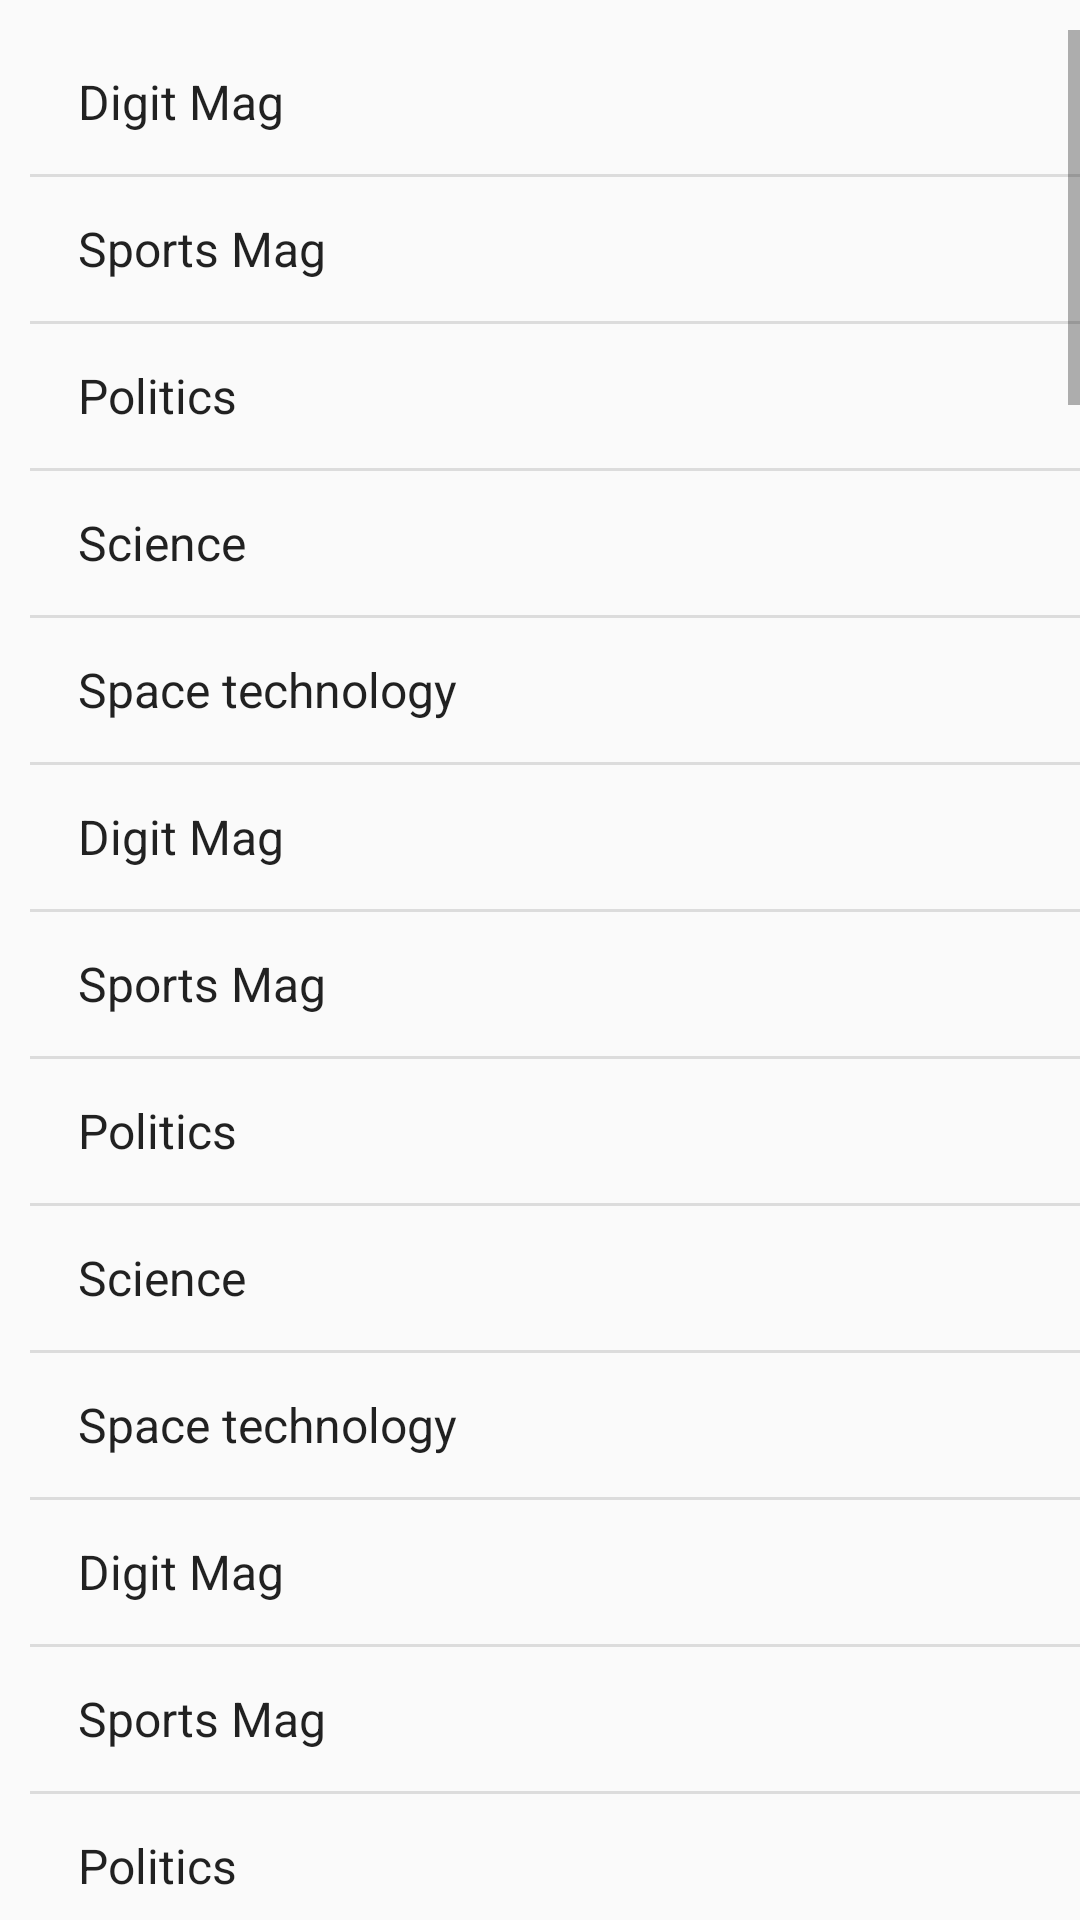

Layout XML and referenced resources for this Android screen:
<!-- AndroidManifest.xml: application theme owntheme -->
<!-- res/layout/activity_listview1.xml -->
<?xml version="1.0" encoding="utf-8"?>
<RelativeLayout xmlns:android="http://schemas.android.com/apk/res/android"
    android:orientation="vertical" android:layout_width="match_parent"
    android:layout_height="match_parent">

    <ListView
        android:id="@+id/listview1"
        android:layout_width="match_parent"
        android:layout_height="wrap_content"
        android:entries="@array/spinnerval"
        android:layout_marginTop="10dp"
        android:layout_marginLeft="10dip"
        android:layout_gravity="center_horizontal"></ListView>
</RelativeLayout>
<!-- resources referenced by this layout -->
<resources>
  <string-array name="spinnerval">
          <item>Digit Mag</item>
          <item>Sports Mag</item>
          <item>Politics</item>
          <item>Science</item>
          <item>Space technology</item>
  
          <item>Digit Mag</item>
          <item>Sports Mag</item>
          <item>Politics</item>
          <item>Science</item>
          <item>Space technology</item>
  
  
          <item>Digit Mag</item>
          <item>Sports Mag</item>
          <item>Politics</item>
          <item>Science</item>
          <item>Space technology</item>
  
  
          <item>Digit Mag</item>
          <item>Sports Mag</item>
          <item>Politics</item>
          <item>Science</item>
          <item>Space technology</item>
  
  
          <item>Digit Mag</item>
          <item>Sports Mag</item>
          <item>Politics</item>
          <item>Science</item>
          <item>Space technology</item>
  
  
          <item>Digit Mag</item>
          <item>Sports Mag</item>
          <item>Politics</item>
          <item>Science</item>
          <item>Space technology</item>
  
  
          <item>Digit Mag</item>
          <item>Sports Mag</item>
          <item>Politics</item>
          <item>Science</item>
          <item>Space technology</item>
  
  
          <item>Digit Mag</item>
          <item>Sports Mag</item>
          <item>Politics</item>
          <item>Science</item>
          <item>Space technology</item>
  
          <item>Digit Mag</item>
          <item>Sports Mag</item>
          <item>Politics</item>
          <item>Science</item>
          <item>Space technology</item>
  
  
          <item>Digit Mag</item>
          <item>Sports Mag</item>
          <item>Politics</item>
          <item>Science</item>
          <item>Space technology</item>
  
          <item>Digit Mag</item>
          <item>Sports Mag</item>
          <item>Politics</item>
          <item>Science</item>
          <item>Space technology</item>
  
  
          <item>Digit Mag</item>
          <item>Sports Mag</item>
          <item>Politics</item>
          <item>Science</item>
          <item>Space technology</item>
  
          <item>Digit Mag</item>
          <item>Sports Mag</item>
          <item>Politics</item>
          <item>Science</item>
          <item>Space technology</item>
      </string-array>
  <style name="owntheme" parent="Theme.AppCompat.Light.DarkActionBar">
          
          <item name="colorPrimary">@color/red</item>
          <item name="colorPrimaryDark">@color/yellow</item>
          <item name="colorAccent">@color/grren</item>
          <item name="actionBarSize">80dip</item>
      </style>
  <color name="red">#ff0000</color>
  <color name="yellow">#FFFFE600</color>
  <color name="grren">#00ff19</color>
</resources>
